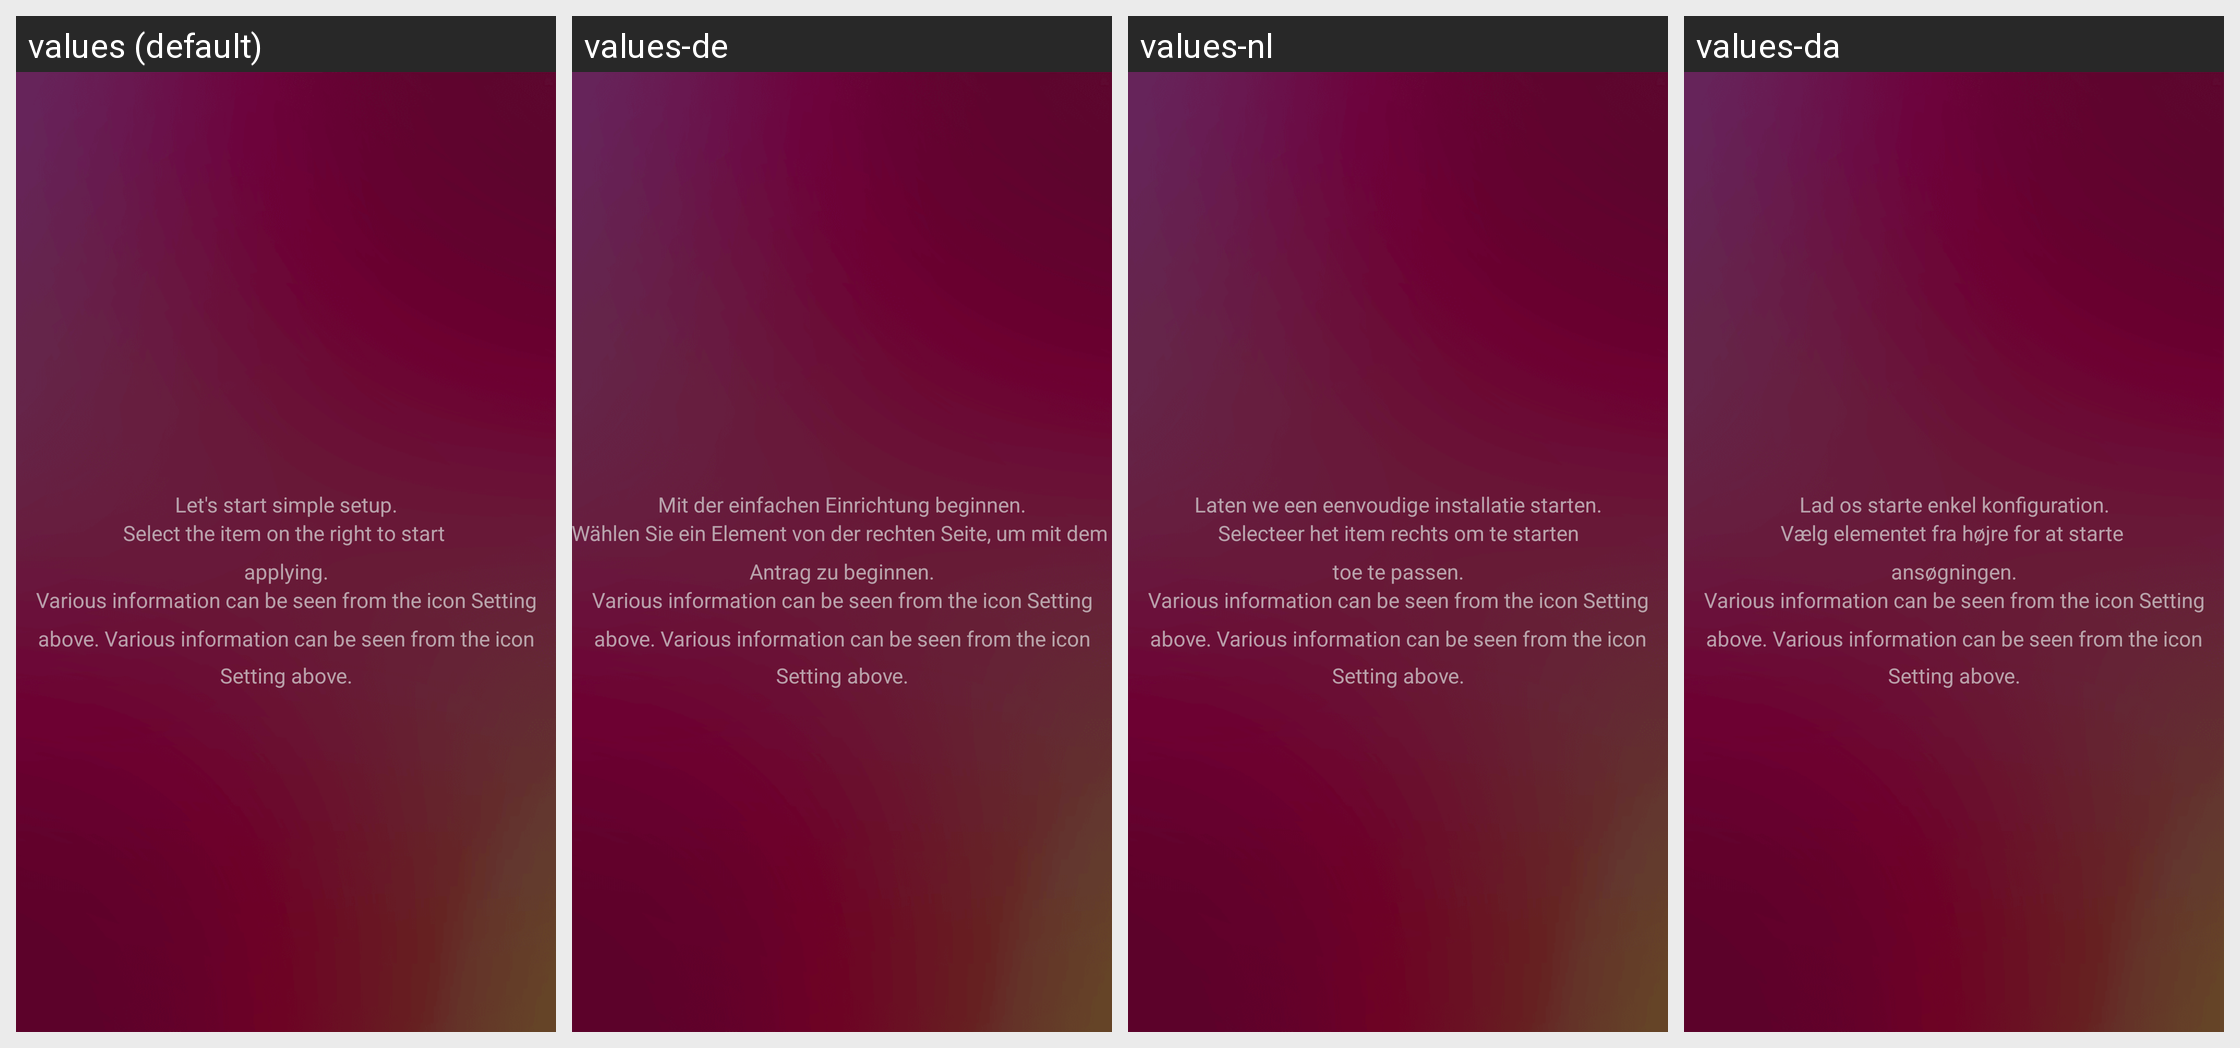

Strings drawn on this Android screen and how each of the app's shown locales translates them:
Android screen res/layout/fragment_left_side_menu_tablet.xml rendered under 4 locales, left to right: values (default), values-de, values-nl, values-da. Device: Nexus 5 (rendered at 1080×1920; each locale shown at half size, 540×960, under a caption strip naming it); theme android:Theme.Holo.Light.DarkActionBar.
Other locales in the repository, not shown: values-es, values-fr, values-ja, values-ko, values-ru, values-sv, values-vi, values-zh-rCN, values-zh-rTW.
Strings drawn on this screen, with the default value and each locale's value (text and hints the layout hard-codes, and strings that could not be matched under every locale, appear in the picture but are not listed):

guide_1
  values: Let's start simple setup.
  values-de: Mit der einfachen Einrichtung beginnen.
  values-nl: Laten we een eenvoudige installatie starten.
  values-da: Lad os starte enkel konfiguration.

guide_2
  values: Select the item on the right to start 
      applying.
  values-de: Wählen Sie ein Element von der rechten Seite, um mit dem 
      Antrag zu beginnen.
  values-nl: Selecteer het item rechts om te starten
      toe te passen.
  values-da: Vælg elementet fra højre for at starte 
      ansøgningen.
